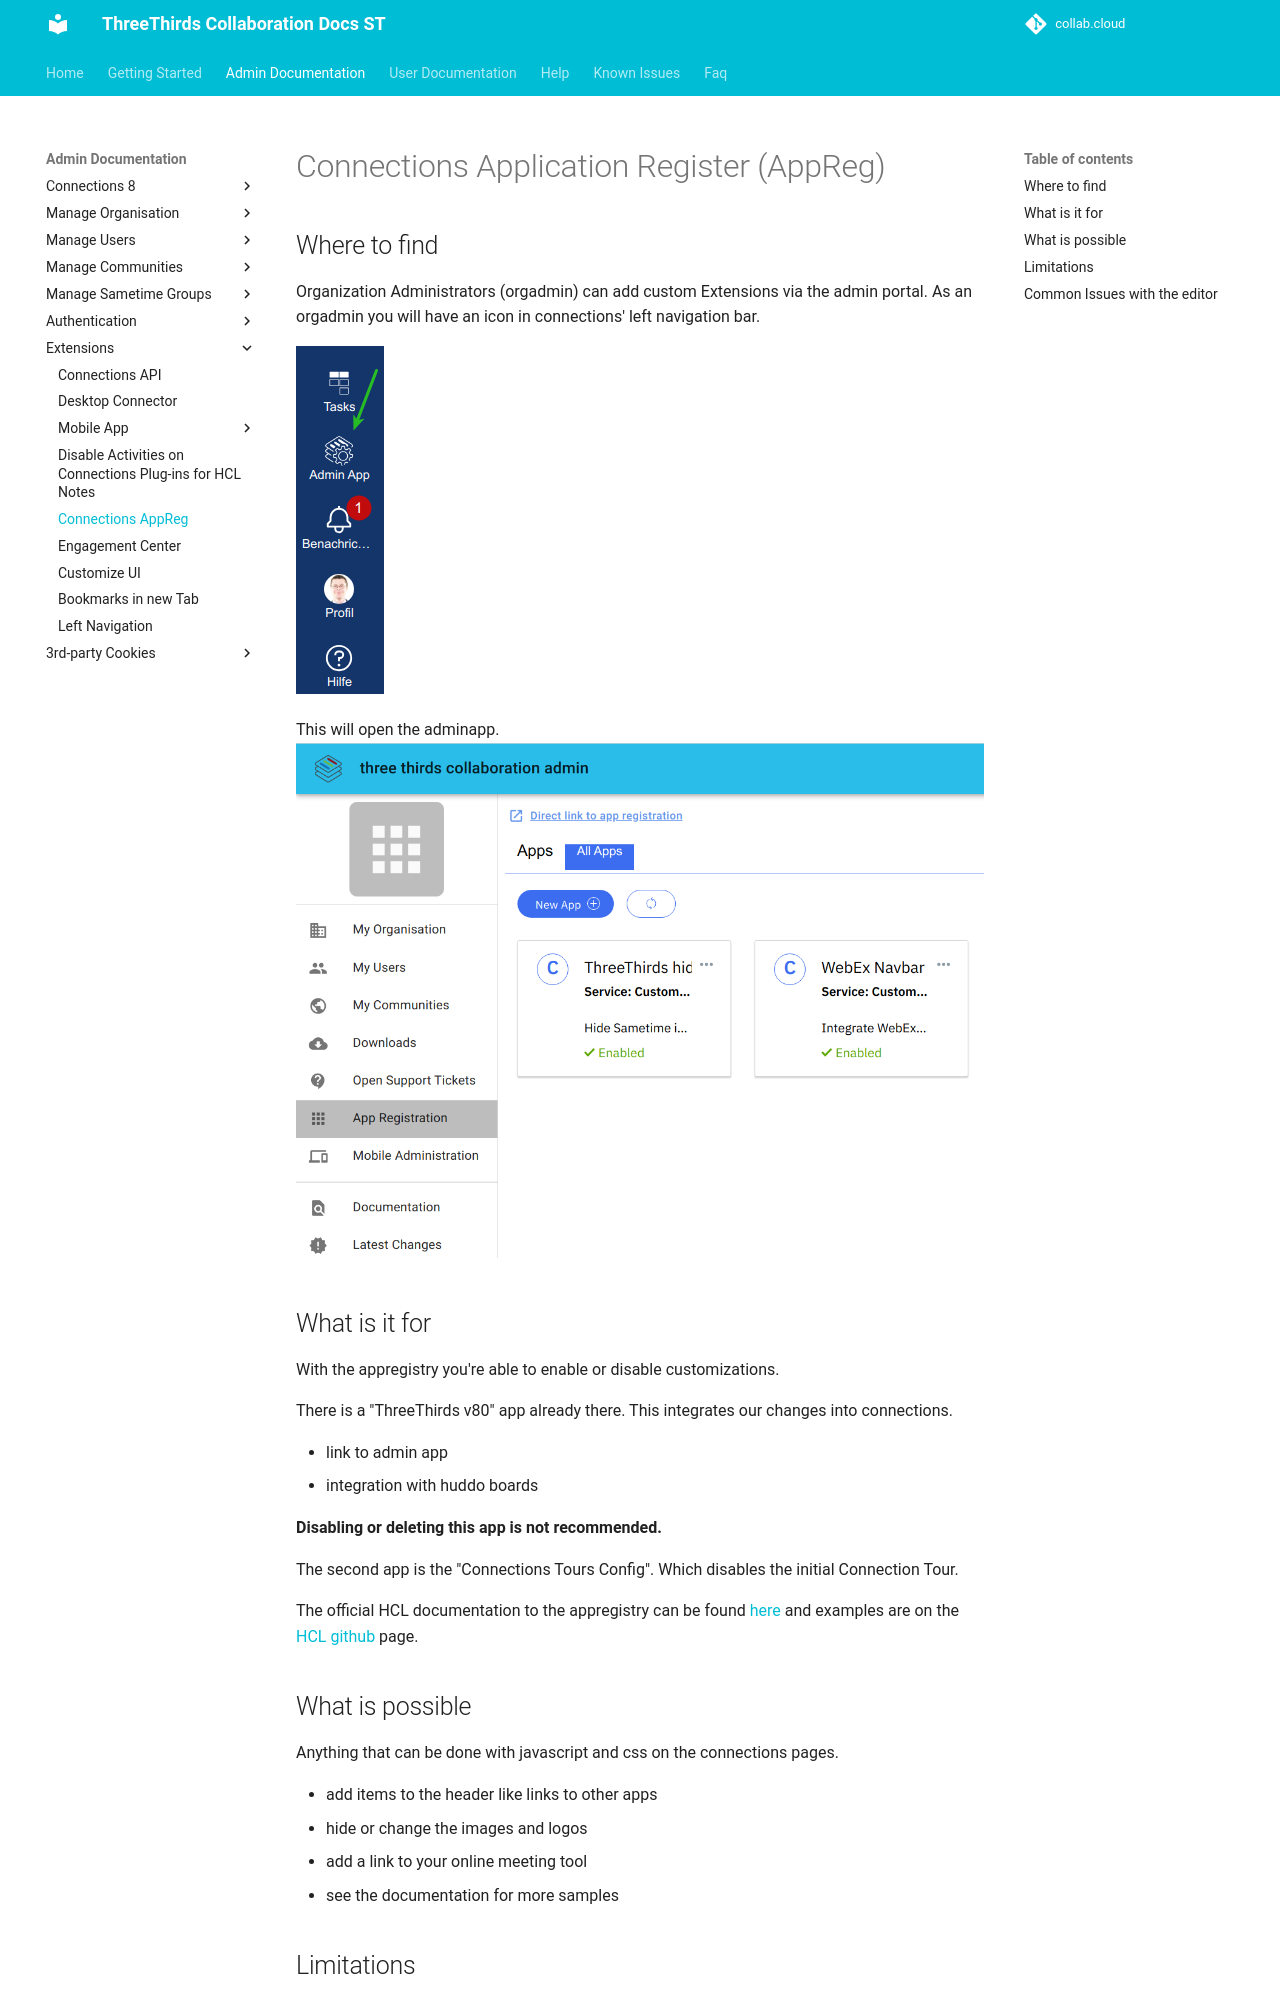

repository: collabdotcloud/docs.st.collab.cloud · page: admin/extensions/appreg/index.html · generator: mkdocs

# Connections Application Register (AppReg)

## Where to find

Organization Administrators (orgadmin) can add custom Extensions via the admin portal. As an orgadmin you will have an icon in connections' left navigation bar.

![appreg link](/assets/images/extensions/admin-app-location.png)

This will open the adminapp.
![appreg](/assets/images/admin/appreg/appreg.png)

## What is it for

With the appregistry you're able to enable or disable customizations.

There is a "ThreeThirds v80" app already there. This integrates our changes into connections.

- link to admin app
- integration with huddo boards

**Disabling or deleting this app is not recommended.**

The second app is the "Connections Tours Config". Which disables the initial Connection Tour.

The official HCL documentation to the appregistry can be found [here](https://github.com/hclcnxdev/customizer/blob/master/docs/HCLConnectionsCustomizer.md){target="_blank"} and examples are on the [HCL github](https://github.com/hclcnxdev){target="_blank"} page.

## What is possible

Anything that can be done with javascript and css on the connections pages.

- add items to the header like links to other apps
- hide or change the images and logos
- add a link to your online meeting tool
- see the documentation for more samples

## Limitations

There's no automatic way to upload the additional files - JavaScript and/or CSS - for your extension.

Please create a ticket for that. So we're able to upload them to the right position and provide you with the correct paths for the appregistry entry.
